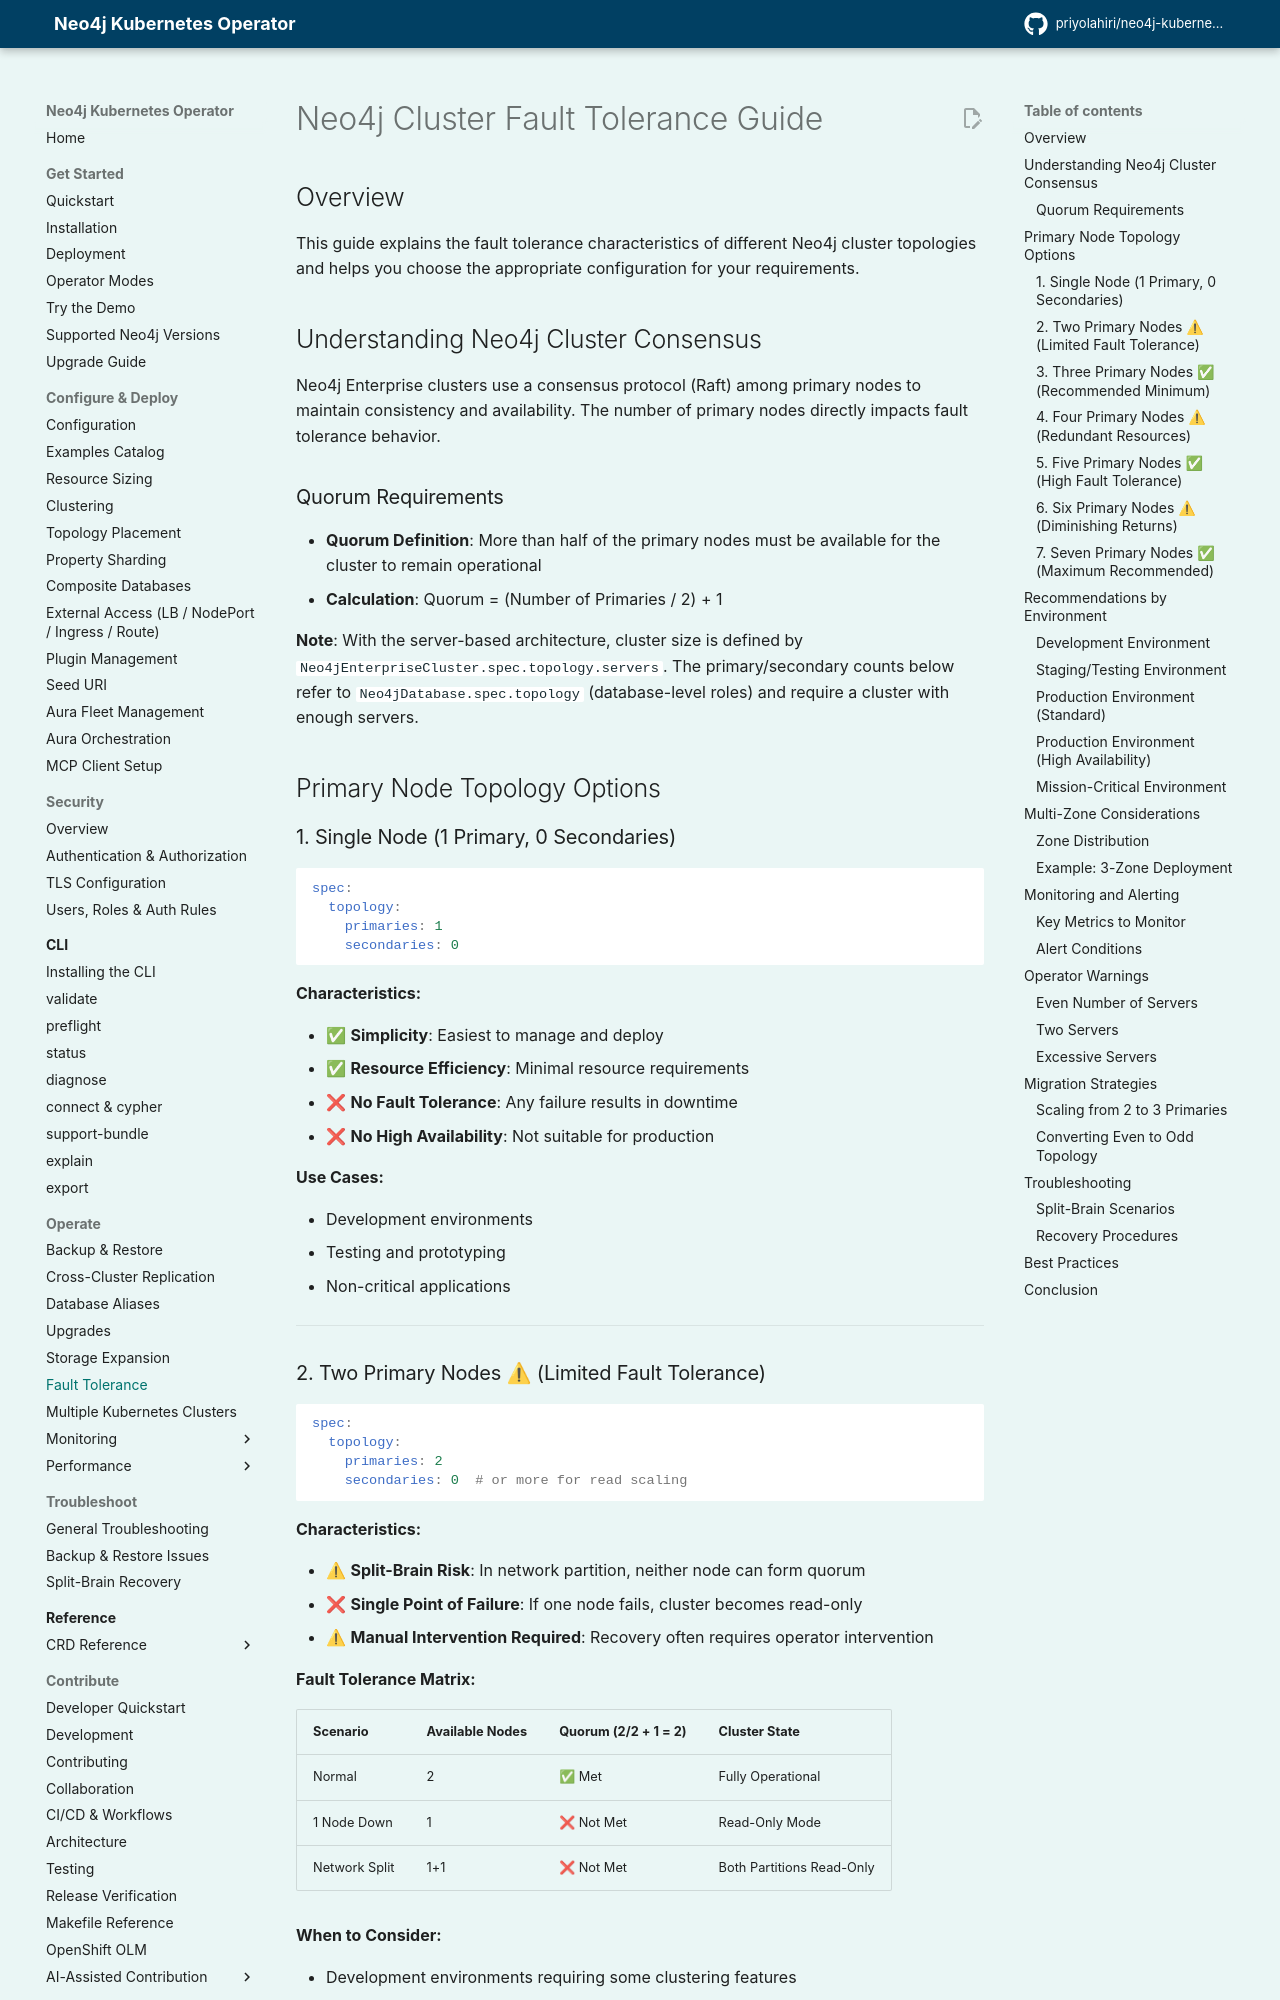

repository: priyolahiri/neo4j-kubernetes-operator · page: v1.20/user_guide/guides/fault_tolerance/index.html · generator: mkdocs

# Neo4j Cluster Fault Tolerance Guide

## Overview

This guide explains the fault tolerance characteristics of different Neo4j cluster topologies and helps you choose the appropriate configuration for your requirements.

## Understanding Neo4j Cluster Consensus

Neo4j Enterprise clusters use a consensus protocol (Raft) among primary nodes to maintain consistency and availability. The number of primary nodes directly impacts fault tolerance behavior.

### Quorum Requirements

- **Quorum Definition**: More than half of the primary nodes must be available for the cluster to remain operational
- **Calculation**: Quorum = (Number of Primaries / 2) + 1

**Note**: With the server-based architecture, cluster size is defined by `Neo4jEnterpriseCluster.spec.topology.servers`. The primary/secondary counts below refer to `Neo4jDatabase.spec.topology` (database-level roles) and require a cluster with enough servers.

## Primary Node Topology Options

### 1. Single Node (1 Primary, 0 Secondaries)
```yaml
spec:
  topology:
    primaries: 1
    secondaries: 0
```

**Characteristics:**

- ✅ **Simplicity**: Easiest to manage and deploy
- ✅ **Resource Efficiency**: Minimal resource requirements
- ❌ **No Fault Tolerance**: Any failure results in downtime
- ❌ **No High Availability**: Not suitable for production

**Use Cases:**

- Development environments
- Testing and prototyping
- Non-critical applications

---

### 2. Two Primary Nodes ⚠ (Limited Fault Tolerance)
```yaml
spec:
  topology:
    primaries: 2
    secondaries: 0  # or more for read scaling
```

**Characteristics:**

- ⚠ **Split-Brain Risk**: In network partition, neither node can form quorum
- ❌ **Single Point of Failure**: If one node fails, cluster becomes read-only
- ⚠ **Manual Intervention Required**: Recovery often requires operator intervention

**Fault Tolerance Matrix:**

| Scenario | Available Nodes | Quorum (2/2 + 1 = 2) | Cluster State |
|----------|-----------------|----------------------|---------------|
| Normal | 2 | ✅ Met | Fully Operational |
| 1 Node Down | 1 | ❌ Not Met | Read-Only Mode |
| Network Split | 1+1 | ❌ Not Met | Both Partitions Read-Only |

**When to Consider:**

- Development environments requiring some clustering features
- Cost-constrained environments with manual failover capability
- Temporary configurations during cluster expansion

---
